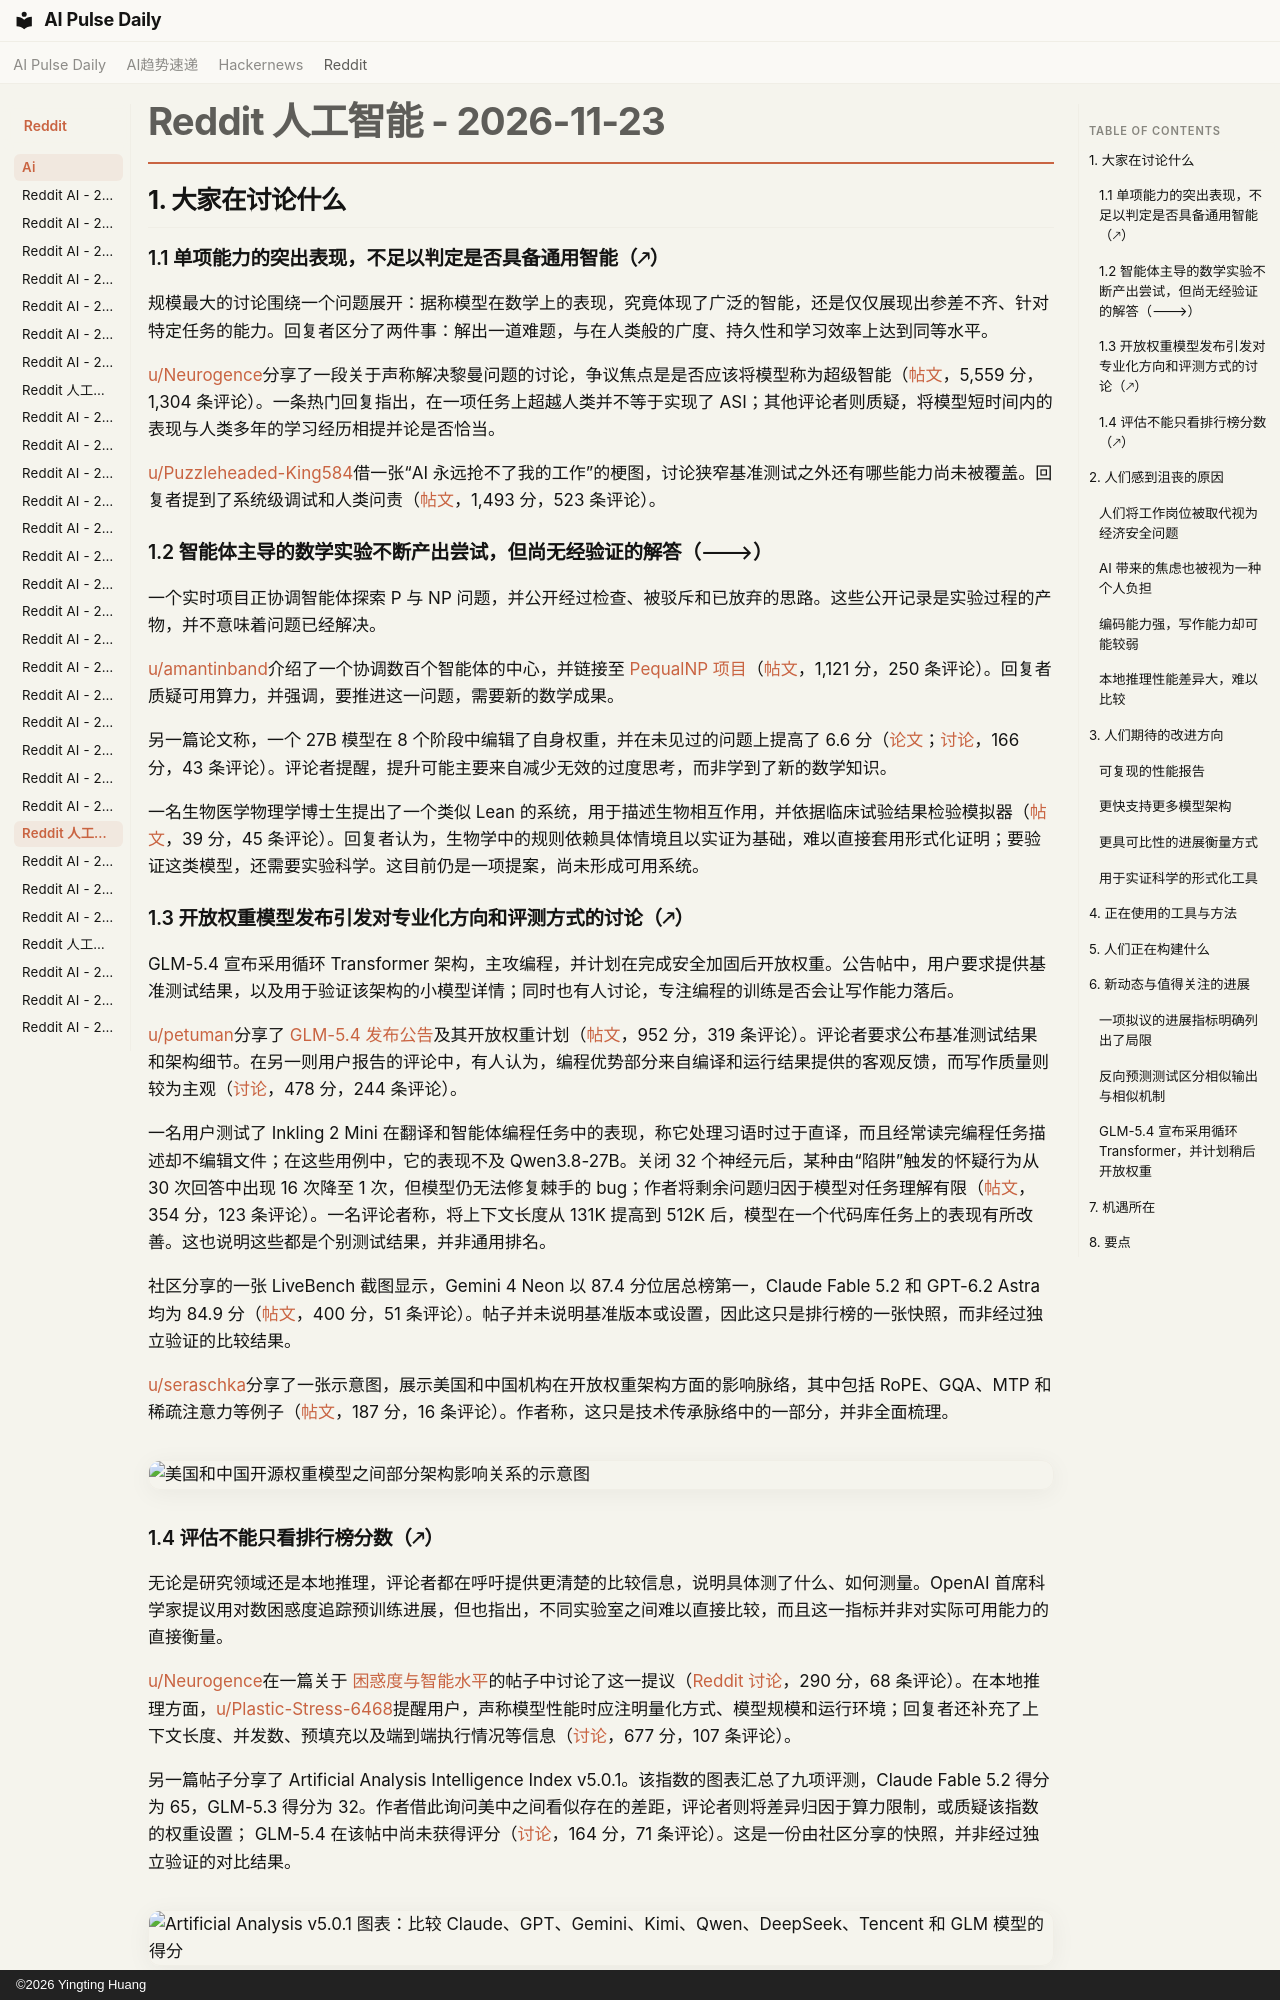

repository: vibewatch/vibewatch.github.io · page: reddit/ai/2026-11-23.zh/index.html · generator: mkdocs · copyright: ©2026 Yingting Huang

# Reddit 人工智能 - 2026-11-23

## 1. 大家在讨论什么

### 1.1 单项能力的突出表现，不足以判定是否具备通用智能（🡕）

规模最大的讨论围绕一个问题展开：据称模型在数学上的表现，究竟体现了广泛的智能，还是仅仅展现出参差不齐、针对特定任务的能力。回复者区分了两件事：解出一道难题，与在人类般的广度、持久性和学习效率上达到同等水平。

[u/Neurogence](https://www.reddit.com/user/Neurogence/)分享了一段关于声称解决黎曼问题的讨论，争议焦点是是否应该将模型称为超级智能（[帖文](https://www.reddit.com/r/singularity/comments/1y31pza/the_ai_communitys_biggest_disagreement_captured/)，5,559 分，1,304 条评论）。一条热门回复指出，在一项任务上超越人类并不等于实现了 ASI；其他评论者则质疑，将模型短时间内的表现与人类多年的学习经历相提并论是否恰当。

[u/Puzzleheaded-King584](https://www.reddit.com/user/Puzzleheaded-King584/)借一张“AI 永远抢不了我的工作”的梗图，讨论狭窄基准测试之外还有哪些能力尚未被覆盖。回复者提到了系统级调试和人类问责（[帖文](https://www.reddit.com/r/ArtificialInteligence/comments/1y2r88o/ai_will_never_be_able_to_do_my_job/)，1,493 分，523 条评论）。

### 1.2 智能体主导的数学实验不断产出尝试，但尚无经验证的解答（🡒）

一个实时项目正协调智能体探索 P 与 NP 问题，并公开经过检查、被驳斥和已放弃的思路。这些公开记录是实验过程的产物，并不意味着问题已经解决。

[u/amantinband](https://www.reddit.com/user/amantinband/)介绍了一个协调数百个智能体的中心，并链接至 [PequalNP 项目](https://pequalnp.com/)（[帖文](https://www.reddit.com/r/singularity/comments/1y30m1o/a_coordinated_army_of_agents_is_trying_to_solve_p/)，1,121 分，250 条评论）。回复者质疑可用算力，并强调，要推进这一问题，需要新的数学成果。

另一篇论文称，一个 27B 模型在 8 个阶段中编辑了自身权重，并在未见过的问题上提高了 6.6 分（[论文](https://arxiv.org/abs/2611.21885)；[讨论](https://www.reddit.com/r/LocalLLaMA/comments/1y3b18s/2611.21885_language_models_can_rewrite_their_own/)，166 分，43 条评论）。评论者提醒，提升可能主要来自减少无效的过度思考，而非学到了新的数学知识。

一名生物医学物理学博士生提出了一个类似 Lean 的系统，用于描述生物相互作用，并依据临床试验结果检验模拟器（[帖文](https://www.reddit.com/r/singularity/comments/1y2ymyk/lean_for_bio_possibility_and_ideas/)，39 分，45 条评论）。回复者认为，生物学中的规则依赖具体情境且以实证为基础，难以直接套用形式化证明；要验证这类模型，还需要实验科学。这目前仍是一项提案，尚未形成可用系统。

### 1.3 开放权重模型发布引发对专业化方向和评测方式的讨论（🡕）

GLM-5.4 宣布采用循环 Transformer 架构，主攻编程，并计划在完成安全加固后开放权重。公告帖中，用户要求提供基准测试结果，以及用于验证该架构的小模型详情；同时也有人讨论，专注编程的训练是否会让写作能力落后。

[u/petuman](https://www.reddit.com/user/petuman/)分享了 [GLM-5.4 发布公告](https://z.ai/blog/glm-5.4)及其开放权重计划（[帖文](https://www.reddit.com/r/LocalLLaMA/comments/1y3enps/glm54_toward_generalized_coding_with_our_first/)，952 分，319 条评论）。评论者要求公布基准测试结果和架构细节。在另一则用户报告的评论中，有人认为，编程优势部分来自编译和运行结果提供的客观反馈，而写作质量则较为主观（[讨论](https://www.reddit.com/r/LocalLLaMA/comments/1y3lqu3/glm_54_is_great_at_coding_but_absolutely_garbage/)，478 分，244 条评论）。

一名用户测试了 Inkling 2 Mini 在翻译和智能体编程任务中的表现，称它处理习语时过于直译，而且经常读完编程任务描述却不编辑文件；在这些用例中，它的表现不及 Qwen3.8-27B。关闭 32 个神经元后，某种由“陷阱”触发的怀疑行为从 30 次回答中出现 16 次降至 1 次，但模型仍无法修复棘手的 bug；作者将剩余问题归因于模型对任务理解有限（[帖文](https://www.reddit.com/r/LocalLLaMA/comments/1y2qf66/inkling_2_mini_on_agentic_coding_and_translation/)，354 分，123 条评论）。一名评论者称，将上下文长度从 131K 提高到 512K 后，模型在一个代码库任务上的表现有所改善。这也说明这些都是个别测试结果，并非通用排名。

社区分享的一张 LiveBench 截图显示，Gemini 4 Neon 以 87.4 分位居总榜第一，Claude Fable 5.2 和 GPT-6.2 Astra 均为 84.9 分（[帖文](https://www.reddit.com/r/singularity/comments/1y2l92z/gemini_4_neon_ranked_a_solid_1st_at_livebench/)，400 分，51 条评论）。帖子并未说明基准版本或设置，因此这只是排行榜的一张快照，而非经过独立验证的比较结果。

[u/seraschka](https://www.reddit.com/user/seraschka/)分享了一张示意图，展示美国和中国机构在开放权重架构方面的影响脉络，其中包括 RoPE、GQA、MTP 和稀疏注意力等例子（[帖文](https://www.reddit.com/r/LocalLLaMA/comments/1y3q68f/the_uschina_openweight_feedback_loop/)，187 分，16 条评论）。作者称，这只是技术传承脉络中的一部分，并非全面梳理。

![美国和中国开源权重模型之间部分架构影响关系的示意图](https://i.redd.it/tkgl4i9zoe3i1.jpeg)
